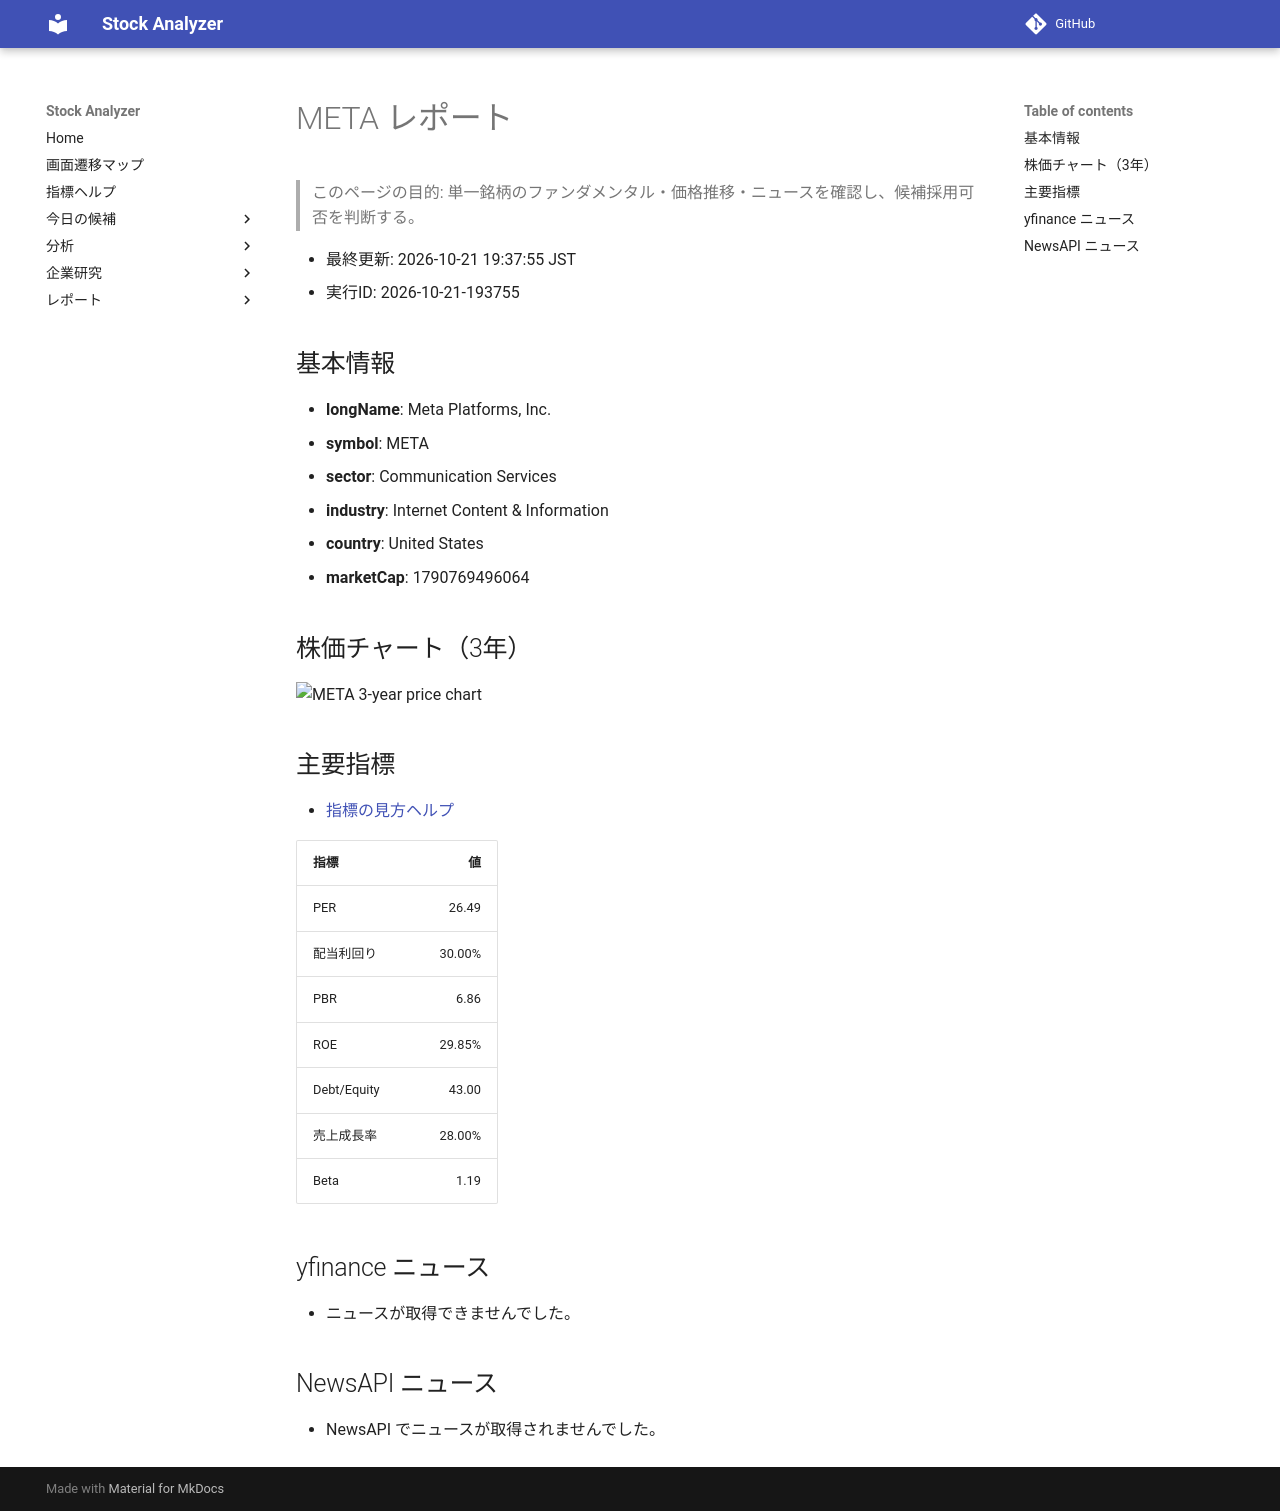

repository: Yumi-note/Making-APP · page: reports/2026-10-21/193755/META/index.html · generator: mkdocs

# META レポート

> このページの目的: 単一銘柄のファンダメンタル・価格推移・ニュースを確認し、候補採用可否を判断する。

- 最終更新: 2026-10-21 19:37:55 JST
- 実行ID: 2026-10-21-193755

## 基本情報

- **longName**: Meta Platforms, Inc.
- **symbol**: META
- **sector**: Communication Services
- **industry**: Internet Content & Information
- **country**: United States
- **marketCap**: 1790769496064

## 株価チャート（3年）

![META 3-year price chart](META_3y.png)

## 主要指標

- [指標の見方ヘルプ](../../../../indicators.md)

| 指標 | 値 |
|---|---:|
| PER | 26.49 |
| 配当利回り | 30.00% |
| PBR | 6.86 |
| ROE | 29.85% |
| Debt/Equity | 43.00 |
| 売上成長率 | 28.00% |
| Beta | 1.19 |

## yfinance ニュース

- ニュースが取得できませんでした。

## NewsAPI ニュース

- NewsAPI でニュースが取得されませんでした。
